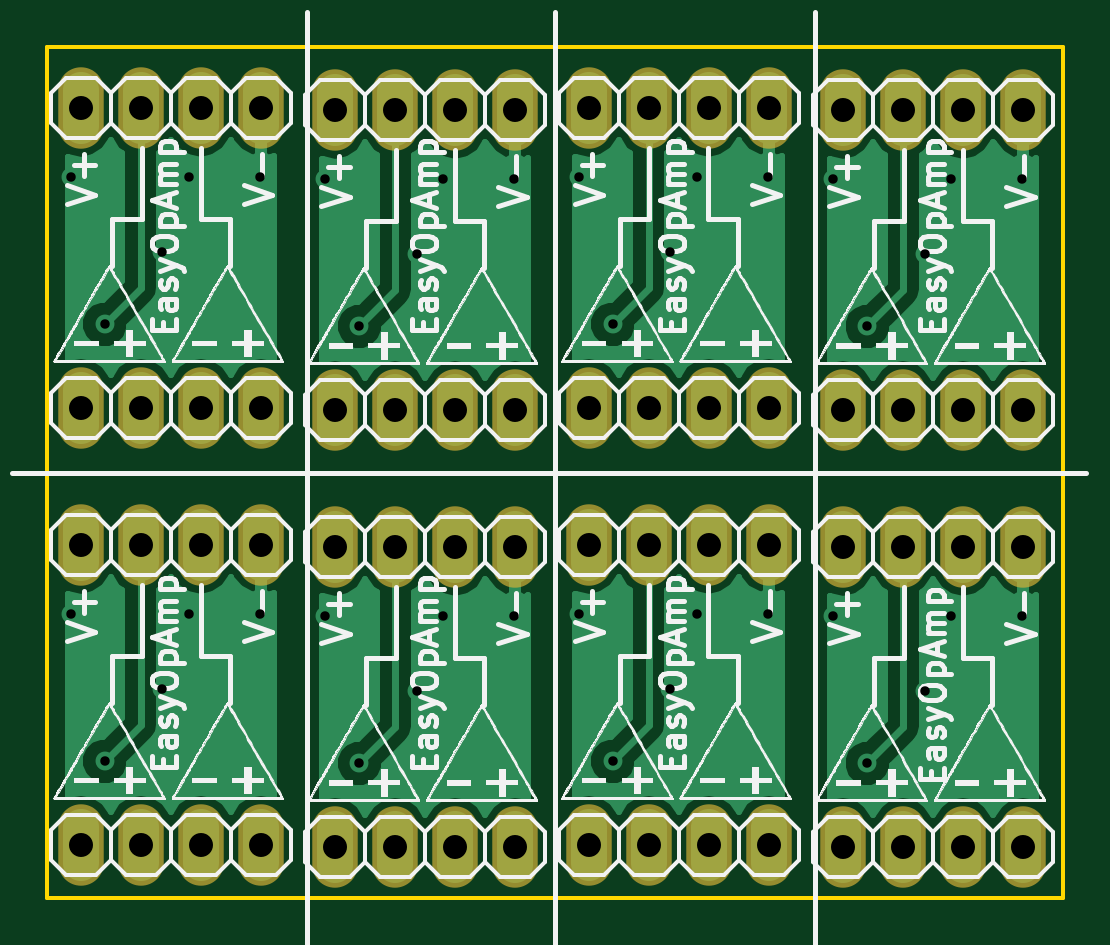
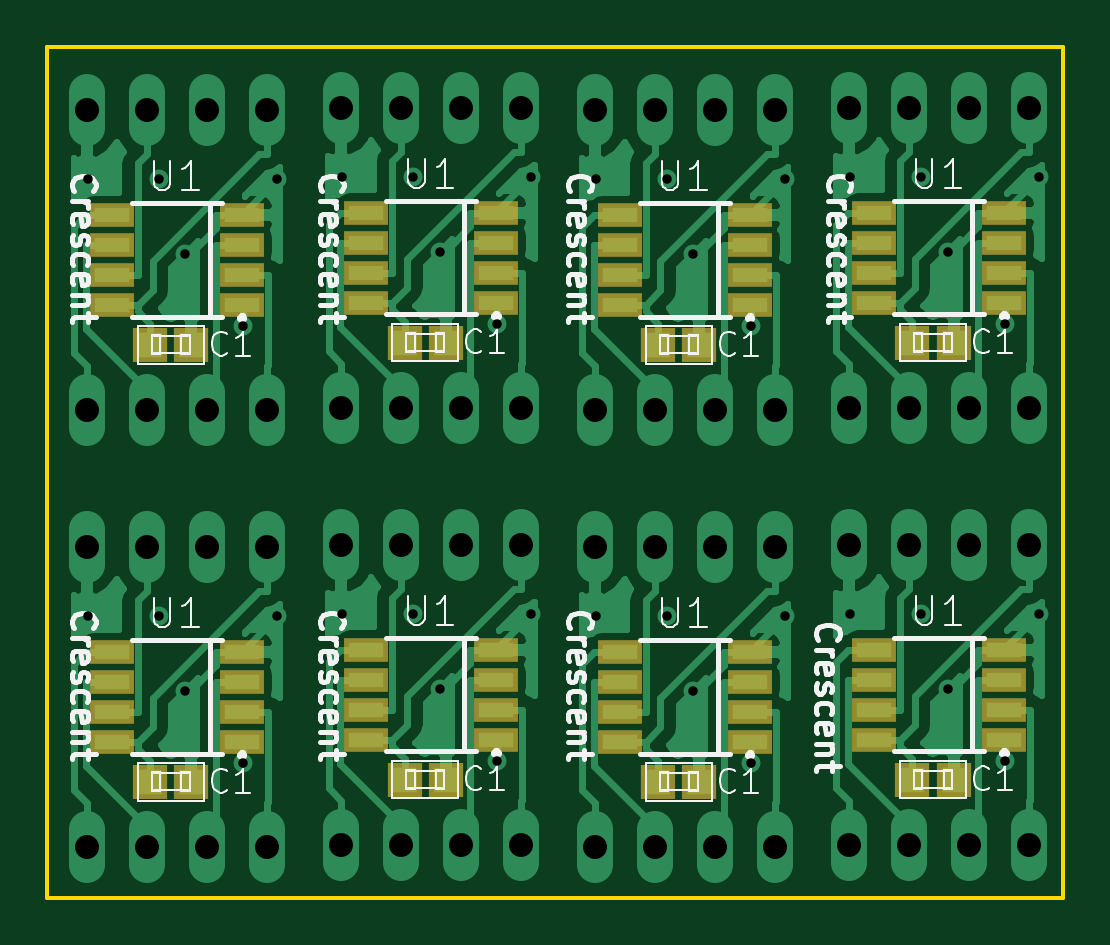
Circuit board: 10 layer files. Board 43.0 x 36.0 mm.
- bottom_copper: OPAMP-GRID-B.Cu.gbl (62617 bytes)
- bottom_mask: OPAMP-GRID-B.Mask.gbs (2487 bytes)
- paste: OPAMP-GRID-B.Paste.gbp (2482 bytes)
- bottom_silk: OPAMP-GRID-B.SilkS.gbo (37407 bytes)
- outline: OPAMP-GRID-Edge.Cuts.gm1 (903 bytes)
- top_copper: OPAMP-GRID-F.Cu.gtl (38938 bytes)
- top_mask: OPAMP-GRID-F.Mask.gts (1952 bytes)
- paste: OPAMP-GRID-F.Paste.gtp (1947 bytes)
- top_silk: OPAMP-GRID-F.SilkS.gto (307198 bytes)
- drill: OPAMP-GRID.drl (1851 bytes)

=== bottom_copper: OPAMP-GRID-B.Cu.gbl (62617 bytes, source omitted) ===
=== bottom_mask: OPAMP-GRID-B.Mask.gbs ===
G04 #@! TF.FileFunction,Soldermask,Bot*
%FSLAX46Y46*%
G04 Gerber Fmt 4.6, Leading zero omitted, Abs format (unit mm)*
G04 Created by KiCad (PCBNEW 4.0.1-stable) date 2017/12/09 22:36:48*
%MOMM*%
G01*
G04 APERTURE LIST*
%ADD10C,0.050000*%
%ADD11R,1.449020X1.479500*%
%ADD12R,1.900000X1.000000*%
G04 APERTURE END LIST*
D10*
D11*
X143873760Y-108000000D03*
X142126240Y-108000000D03*
D12*
X139990000Y-105045000D03*
X145490000Y-105045000D03*
X139990000Y-106315000D03*
X139990000Y-103775000D03*
X139990000Y-102505000D03*
X145490000Y-106315000D03*
X145490000Y-103775000D03*
X145490000Y-102505000D03*
D11*
X154641760Y-108090000D03*
X152894240Y-108090000D03*
D12*
X150758000Y-105135000D03*
X156258000Y-105135000D03*
X150758000Y-106405000D03*
X150758000Y-103865000D03*
X150758000Y-102595000D03*
X156258000Y-106405000D03*
X156258000Y-103865000D03*
X156258000Y-102595000D03*
D11*
X165373760Y-108000000D03*
X163626240Y-108000000D03*
D12*
X161490000Y-105045000D03*
X166990000Y-105045000D03*
X161490000Y-106315000D03*
X161490000Y-103775000D03*
X161490000Y-102505000D03*
X166990000Y-106315000D03*
X166990000Y-103775000D03*
X166990000Y-102505000D03*
D11*
X176141760Y-108090000D03*
X174394240Y-108090000D03*
D12*
X172258000Y-105135000D03*
X177758000Y-105135000D03*
X172258000Y-106405000D03*
X172258000Y-103865000D03*
X172258000Y-102595000D03*
X177758000Y-106405000D03*
X177758000Y-103865000D03*
X177758000Y-102595000D03*
D11*
X143873760Y-126500000D03*
X142126240Y-126500000D03*
D12*
X139990000Y-123545000D03*
X145490000Y-123545000D03*
X139990000Y-124815000D03*
X139990000Y-122275000D03*
X139990000Y-121005000D03*
X145490000Y-124815000D03*
X145490000Y-122275000D03*
X145490000Y-121005000D03*
D11*
X154641760Y-126590000D03*
X152894240Y-126590000D03*
D12*
X150758000Y-123635000D03*
X156258000Y-123635000D03*
X150758000Y-124905000D03*
X150758000Y-122365000D03*
X150758000Y-121095000D03*
X156258000Y-124905000D03*
X156258000Y-122365000D03*
X156258000Y-121095000D03*
D11*
X165373760Y-126500000D03*
X163626240Y-126500000D03*
D12*
X161490000Y-123545000D03*
X166990000Y-123545000D03*
X161490000Y-124815000D03*
X161490000Y-122275000D03*
X161490000Y-121005000D03*
X166990000Y-124815000D03*
X166990000Y-122275000D03*
X166990000Y-121005000D03*
D11*
X176141760Y-126590000D03*
X174394240Y-126590000D03*
D12*
X172258000Y-123635000D03*
X177758000Y-123635000D03*
X172258000Y-124905000D03*
X172258000Y-122365000D03*
X172258000Y-121095000D03*
X177758000Y-124905000D03*
X177758000Y-122365000D03*
X177758000Y-121095000D03*
M02*

=== paste: OPAMP-GRID-B.Paste.gbp ===
G04 #@! TF.FileFunction,Paste,Bot*
%FSLAX46Y46*%
G04 Gerber Fmt 4.6, Leading zero omitted, Abs format (unit mm)*
G04 Created by KiCad (PCBNEW 4.0.1-stable) date 2017/12/09 22:36:48*
%MOMM*%
G01*
G04 APERTURE LIST*
%ADD10C,0.050000*%
%ADD11R,1.049020X1.079500*%
%ADD12R,1.500000X0.600000*%
G04 APERTURE END LIST*
D10*
D11*
X143873760Y-108000000D03*
X142126240Y-108000000D03*
D12*
X139990000Y-105045000D03*
X145490000Y-105045000D03*
X139990000Y-106315000D03*
X139990000Y-103775000D03*
X139990000Y-102505000D03*
X145490000Y-106315000D03*
X145490000Y-103775000D03*
X145490000Y-102505000D03*
D11*
X154641760Y-108090000D03*
X152894240Y-108090000D03*
D12*
X150758000Y-105135000D03*
X156258000Y-105135000D03*
X150758000Y-106405000D03*
X150758000Y-103865000D03*
X150758000Y-102595000D03*
X156258000Y-106405000D03*
X156258000Y-103865000D03*
X156258000Y-102595000D03*
D11*
X165373760Y-108000000D03*
X163626240Y-108000000D03*
D12*
X161490000Y-105045000D03*
X166990000Y-105045000D03*
X161490000Y-106315000D03*
X161490000Y-103775000D03*
X161490000Y-102505000D03*
X166990000Y-106315000D03*
X166990000Y-103775000D03*
X166990000Y-102505000D03*
D11*
X176141760Y-108090000D03*
X174394240Y-108090000D03*
D12*
X172258000Y-105135000D03*
X177758000Y-105135000D03*
X172258000Y-106405000D03*
X172258000Y-103865000D03*
X172258000Y-102595000D03*
X177758000Y-106405000D03*
X177758000Y-103865000D03*
X177758000Y-102595000D03*
D11*
X143873760Y-126500000D03*
X142126240Y-126500000D03*
D12*
X139990000Y-123545000D03*
X145490000Y-123545000D03*
X139990000Y-124815000D03*
X139990000Y-122275000D03*
X139990000Y-121005000D03*
X145490000Y-124815000D03*
X145490000Y-122275000D03*
X145490000Y-121005000D03*
D11*
X154641760Y-126590000D03*
X152894240Y-126590000D03*
D12*
X150758000Y-123635000D03*
X156258000Y-123635000D03*
X150758000Y-124905000D03*
X150758000Y-122365000D03*
X150758000Y-121095000D03*
X156258000Y-124905000D03*
X156258000Y-122365000D03*
X156258000Y-121095000D03*
D11*
X165373760Y-126500000D03*
X163626240Y-126500000D03*
D12*
X161490000Y-123545000D03*
X166990000Y-123545000D03*
X161490000Y-124815000D03*
X161490000Y-122275000D03*
X161490000Y-121005000D03*
X166990000Y-124815000D03*
X166990000Y-122275000D03*
X166990000Y-121005000D03*
D11*
X176141760Y-126590000D03*
X174394240Y-126590000D03*
D12*
X172258000Y-123635000D03*
X177758000Y-123635000D03*
X172258000Y-124905000D03*
X172258000Y-122365000D03*
X172258000Y-121095000D03*
X177758000Y-124905000D03*
X177758000Y-122365000D03*
X177758000Y-121095000D03*
M02*

=== bottom_silk: OPAMP-GRID-B.SilkS.gbo (37407 bytes, source omitted) ===
=== outline: OPAMP-GRID-Edge.Cuts.gm1 ===
G04 #@! TF.FileFunction,Profile,NP*
%FSLAX46Y46*%
G04 Gerber Fmt 4.6, Leading zero omitted, Abs format (unit mm)*
G04 Created by KiCad (PCBNEW 4.0.1-stable) date 2017/12/09 22:36:48*
%MOMM*%
G01*
G04 APERTURE LIST*
%ADD10C,0.050000*%
%ADD11C,0.150000*%
G04 APERTURE END LIST*
D10*
D11*
X137500000Y-95500000D02*
X138000000Y-95500000D01*
X137500000Y-96000000D02*
X137500000Y-95500000D01*
X180500000Y-95500000D02*
X180000000Y-95500000D01*
X180500000Y-96000000D02*
X180500000Y-95500000D01*
X180500000Y-131500000D02*
X180500000Y-131000000D01*
X180000000Y-131500000D02*
X180500000Y-131500000D01*
X137500000Y-131500000D02*
X137500000Y-131000000D01*
X138000000Y-131500000D02*
X137500000Y-131500000D01*
X137500000Y-131000000D02*
X137500000Y-96000000D01*
X180000000Y-131500000D02*
X138000000Y-131500000D01*
X180500000Y-96000000D02*
X180500000Y-131000000D01*
X138000000Y-95500000D02*
X180000000Y-95500000D01*
M02*

=== top_copper: OPAMP-GRID-F.Cu.gtl (38938 bytes, source omitted) ===
=== top_mask: OPAMP-GRID-F.Mask.gts ===
G04 #@! TF.FileFunction,Soldermask,Top*
%FSLAX46Y46*%
G04 Gerber Fmt 4.6, Leading zero omitted, Abs format (unit mm)*
G04 Created by KiCad (PCBNEW 4.0.1-stable) date 2017/12/09 22:36:48*
%MOMM*%
G01*
G04 APERTURE LIST*
%ADD10C,0.050000*%
%ADD11O,1.924000X3.448000*%
G04 APERTURE END LIST*
D10*
D11*
X138930000Y-110760000D03*
X141470000Y-110760000D03*
X144010000Y-110760000D03*
X146550000Y-110760000D03*
X146550000Y-98060000D03*
X144010000Y-98060000D03*
X141470000Y-98060000D03*
X138930000Y-98060000D03*
X149698000Y-110850000D03*
X152238000Y-110850000D03*
X154778000Y-110850000D03*
X157318000Y-110850000D03*
X157318000Y-98150000D03*
X154778000Y-98150000D03*
X152238000Y-98150000D03*
X149698000Y-98150000D03*
X160430000Y-110760000D03*
X162970000Y-110760000D03*
X165510000Y-110760000D03*
X168050000Y-110760000D03*
X168050000Y-98060000D03*
X165510000Y-98060000D03*
X162970000Y-98060000D03*
X160430000Y-98060000D03*
X171198000Y-110850000D03*
X173738000Y-110850000D03*
X176278000Y-110850000D03*
X178818000Y-110850000D03*
X178818000Y-98150000D03*
X176278000Y-98150000D03*
X173738000Y-98150000D03*
X171198000Y-98150000D03*
X138930000Y-129260000D03*
X141470000Y-129260000D03*
X144010000Y-129260000D03*
X146550000Y-129260000D03*
X146550000Y-116560000D03*
X144010000Y-116560000D03*
X141470000Y-116560000D03*
X138930000Y-116560000D03*
X149698000Y-129350000D03*
X152238000Y-129350000D03*
X154778000Y-129350000D03*
X157318000Y-129350000D03*
X157318000Y-116650000D03*
X154778000Y-116650000D03*
X152238000Y-116650000D03*
X149698000Y-116650000D03*
X160430000Y-129260000D03*
X162970000Y-129260000D03*
X165510000Y-129260000D03*
X168050000Y-129260000D03*
X168050000Y-116560000D03*
X165510000Y-116560000D03*
X162970000Y-116560000D03*
X160430000Y-116560000D03*
X171198000Y-129350000D03*
X173738000Y-129350000D03*
X176278000Y-129350000D03*
X178818000Y-129350000D03*
X178818000Y-116650000D03*
X176278000Y-116650000D03*
X173738000Y-116650000D03*
X171198000Y-116650000D03*
M02*

=== paste: OPAMP-GRID-F.Paste.gtp ===
G04 #@! TF.FileFunction,Paste,Top*
%FSLAX46Y46*%
G04 Gerber Fmt 4.6, Leading zero omitted, Abs format (unit mm)*
G04 Created by KiCad (PCBNEW 4.0.1-stable) date 2017/12/09 22:36:48*
%MOMM*%
G01*
G04 APERTURE LIST*
%ADD10C,0.050000*%
%ADD11O,1.524000X3.048000*%
G04 APERTURE END LIST*
D10*
D11*
X138930000Y-110760000D03*
X141470000Y-110760000D03*
X144010000Y-110760000D03*
X146550000Y-110760000D03*
X146550000Y-98060000D03*
X144010000Y-98060000D03*
X141470000Y-98060000D03*
X138930000Y-98060000D03*
X149698000Y-110850000D03*
X152238000Y-110850000D03*
X154778000Y-110850000D03*
X157318000Y-110850000D03*
X157318000Y-98150000D03*
X154778000Y-98150000D03*
X152238000Y-98150000D03*
X149698000Y-98150000D03*
X160430000Y-110760000D03*
X162970000Y-110760000D03*
X165510000Y-110760000D03*
X168050000Y-110760000D03*
X168050000Y-98060000D03*
X165510000Y-98060000D03*
X162970000Y-98060000D03*
X160430000Y-98060000D03*
X171198000Y-110850000D03*
X173738000Y-110850000D03*
X176278000Y-110850000D03*
X178818000Y-110850000D03*
X178818000Y-98150000D03*
X176278000Y-98150000D03*
X173738000Y-98150000D03*
X171198000Y-98150000D03*
X138930000Y-129260000D03*
X141470000Y-129260000D03*
X144010000Y-129260000D03*
X146550000Y-129260000D03*
X146550000Y-116560000D03*
X144010000Y-116560000D03*
X141470000Y-116560000D03*
X138930000Y-116560000D03*
X149698000Y-129350000D03*
X152238000Y-129350000D03*
X154778000Y-129350000D03*
X157318000Y-129350000D03*
X157318000Y-116650000D03*
X154778000Y-116650000D03*
X152238000Y-116650000D03*
X149698000Y-116650000D03*
X160430000Y-129260000D03*
X162970000Y-129260000D03*
X165510000Y-129260000D03*
X168050000Y-129260000D03*
X168050000Y-116560000D03*
X165510000Y-116560000D03*
X162970000Y-116560000D03*
X160430000Y-116560000D03*
X171198000Y-129350000D03*
X173738000Y-129350000D03*
X176278000Y-129350000D03*
X178818000Y-129350000D03*
X178818000Y-116650000D03*
X176278000Y-116650000D03*
X173738000Y-116650000D03*
X171198000Y-116650000D03*
M02*

=== top_silk: OPAMP-GRID-F.SilkS.gto (307198 bytes, source omitted) ===
=== drill: OPAMP-GRID.drl ===
M48
;DRILL file {KiCad 4.0.1-stable} date 2017/12/09 22:36:51
;FORMAT={-:-/ absolute / metric / decimal}
FMAT,2
METRIC,TZ
T1C0.400
T2C1.016
%
G90
G05
M71
T1
X138.5Y-101.
X138.5Y-119.5
X139.952Y-107.223
X139.952Y-125.723
X142.383Y-104.166
X142.383Y-122.666
X143.5Y-101.
X143.5Y-119.5
X146.5Y-101.
X146.5Y-119.5
X149.268Y-101.09
X149.268Y-119.59
X150.72Y-107.313
X150.72Y-125.813
X153.151Y-104.256
X153.151Y-122.756
X154.268Y-101.09
X154.268Y-119.59
X157.268Y-101.09
X157.268Y-119.59
X160.Y-101.
X160.Y-119.5
X161.452Y-107.223
X161.452Y-125.723
X163.883Y-104.166
X163.883Y-122.666
X165.Y-101.
X165.Y-119.5
X168.Y-101.
X168.Y-119.5
X170.768Y-101.09
X170.768Y-119.59
X172.22Y-107.313
X172.22Y-125.813
X174.651Y-104.256
X174.651Y-122.756
X175.768Y-101.09
X175.768Y-119.59
X178.768Y-101.09
X178.768Y-119.59
T2
X138.93Y-98.06
X138.93Y-110.76
X138.93Y-116.56
X138.93Y-129.26
X141.47Y-98.06
X141.47Y-110.76
X141.47Y-116.56
X141.47Y-129.26
X144.01Y-98.06
X144.01Y-110.76
X144.01Y-116.56
X144.01Y-129.26
X146.55Y-98.06
X146.55Y-110.76
X146.55Y-116.56
X146.55Y-129.26
X149.698Y-98.15
X149.698Y-110.85
X149.698Y-116.65
X149.698Y-129.35
X152.238Y-98.15
X152.238Y-110.85
X152.238Y-116.65
X152.238Y-129.35
X154.778Y-98.15
X154.778Y-110.85
X154.778Y-116.65
X154.778Y-129.35
X157.318Y-98.15
X157.318Y-110.85
X157.318Y-116.65
X157.318Y-129.35
X160.43Y-98.06
X160.43Y-110.76
X160.43Y-116.56
X160.43Y-129.26
X162.97Y-98.06
X162.97Y-110.76
X162.97Y-116.56
X162.97Y-129.26
X165.51Y-98.06
X165.51Y-110.76
X165.51Y-116.56
X165.51Y-129.26
X168.05Y-98.06
X168.05Y-110.76
X168.05Y-116.56
X168.05Y-129.26
X171.198Y-98.15
X171.198Y-110.85
X171.198Y-116.65
X171.198Y-129.35
X173.738Y-98.15
X173.738Y-110.85
X173.738Y-116.65
X173.738Y-129.35
X176.278Y-98.15
X176.278Y-110.85
X176.278Y-116.65
X176.278Y-129.35
X178.818Y-98.15
X178.818Y-110.85
X178.818Y-116.65
X178.818Y-129.35
T0
M30

